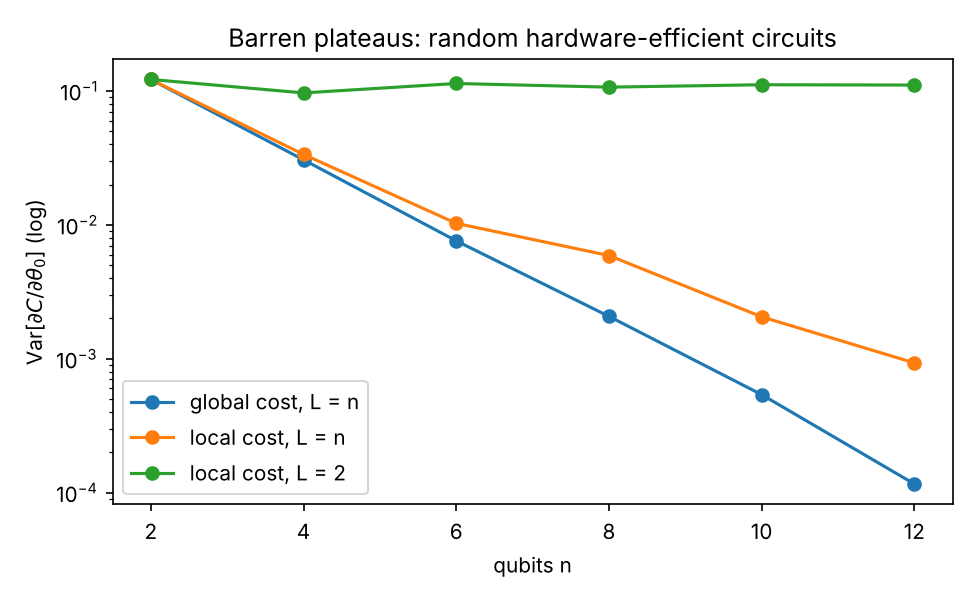

Values plotted in this chart, from the file beside it:
qubits, layers, cost, series, samples, grad_mean, grad_variance
2, 2, global, global cost, L = n, 200, 1.84e-02, 1.218e-01
2, 2, local, local cost, L = n, 200, 1.84e-02, 1.218e-01
2, 2, local, local cost, L = 2, 200, 1.84e-02, 1.218e-01
4, 4, global, global cost, L = n, 200, 1.90e-02, 3.059e-02
4, 4, local, local cost, L = n, 200, -5.20e-03, 3.357e-02
4, 2, local, local cost, L = 2, 200, -3.66e-02, 9.663e-02
6, 6, global, global cost, L = n, 200, -1.14e-02, 7.593e-03
6, 6, local, local cost, L = n, 200, 7.15e-03, 1.026e-02
6, 2, local, local cost, L = 2, 200, 1.93e-02, 1.136e-01
8, 8, global, global cost, L = n, 200, 5.62e-03, 2.072e-03
8, 8, local, local cost, L = n, 200, -4.30e-03, 5.897e-03
8, 2, local, local cost, L = 2, 200, 3.16e-03, 1.067e-01
10, 10, global, global cost, L = n, 200, -9.18e-04, 5.395e-04
10, 10, local, local cost, L = n, 200, -6.64e-03, 2.056e-03
10, 2, local, local cost, L = 2, 200, -1.54e-02, 1.112e-01
12, 12, global, global cost, L = n, 200, 3.73e-04, 1.161e-04
12, 12, local, local cost, L = n, 200, -1.55e-03, 9.309e-04
12, 2, local, local cost, L = 2, 200, -3.61e-02, 1.106e-01
